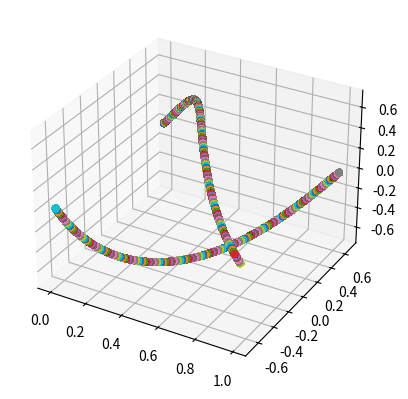

Write the Python code that produced this figure.

#TODO: Headers
#GNU 3.0 @ alexis.nuviedo@gmail.com


import numpy as np
import matplotlib.pyplot as plt


N_max=10

Xrange=np.arange(-N_max,N_max)
dx=1/N_max
dy=1/N_max
Xrange=Xrange*dx

Dx=[]
Dy=[]

for x in Xrange:
	l=np.sqrt(1-x*x)
	for y in np.arange(-l,l,dy):
		Dx.append(x)
		Dy.append(y)
		

T=np.arange(0,len(Dx))/len(Dx)

Xv=np.array(Dx)
Yv=np.array(Dy)

def F(t,x,y):
	return ((t*2)%1, 1/4*(x+2*np.cos(2*np.pi*t)), 1/4*(y+2*np.sin(2*np.pi*t)))

print(F(.5,.5,.5))
#plt.scatter(Xv,Yv)
#plt.show()

fig = plt.figure()
ax = fig.add_subplot(projection='3d')
#for t in T:
#	ax.scatter(t,Dx,Dy)
#plt.show()

nT,nX,nY=T,Dx,Dy
for i in range(1000):
	for t in T:
		nT,nX,nY=F(t,nX,nY)	
		if(i==999):
			ax.scatter(nT,nX,nY)
plt.show()
	




